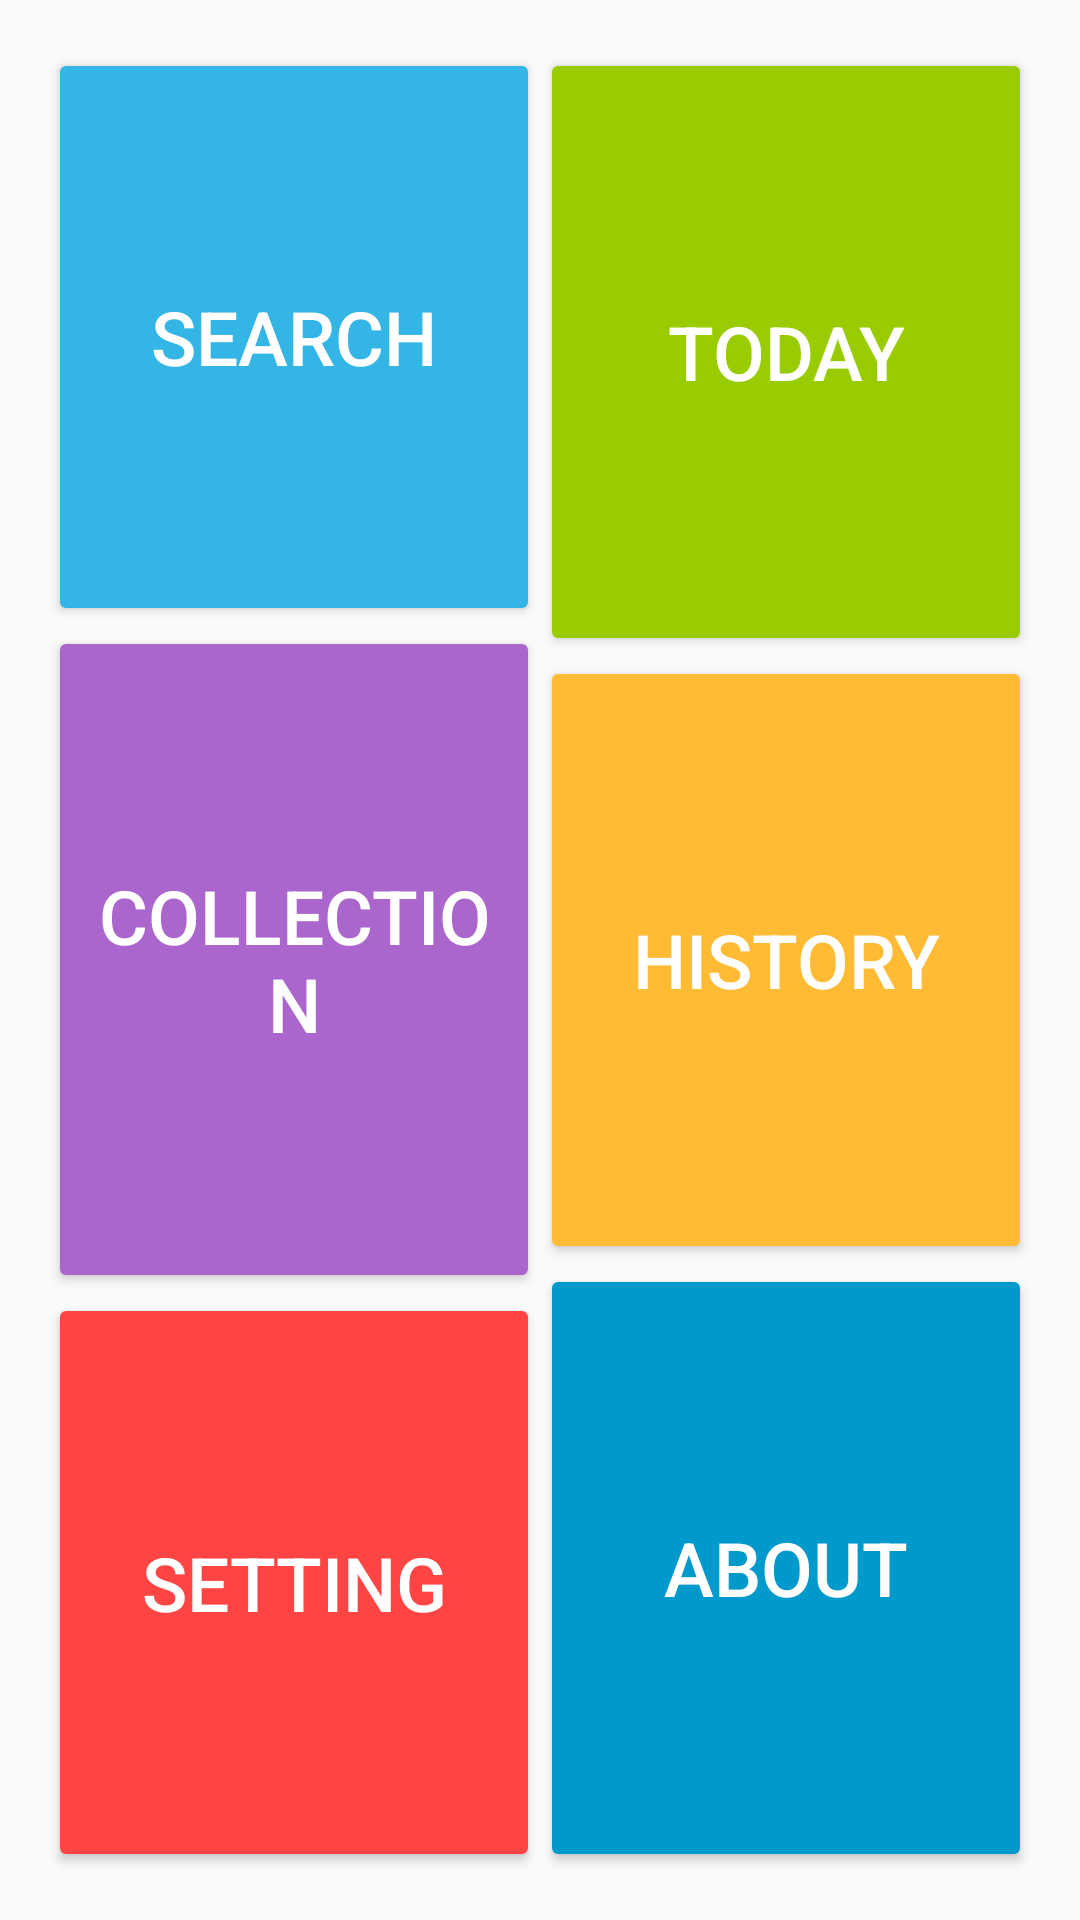

Layout XML and referenced resources for this Android screen:
<!-- AndroidManifest.xml: application theme AppTheme -->
<!-- res/layout/activity_main.xml -->
<RelativeLayout xmlns:android="http://schemas.android.com/apk/res/android"
    xmlns:tools="http://schemas.android.com/tools"
    android:layout_width="match_parent"
    android:layout_height="match_parent"
    android:paddingBottom="@dimen/activity_vertical_margin"
    android:paddingLeft="@dimen/activity_horizontal_margin"
    android:paddingRight="@dimen/activity_horizontal_margin"
    android:paddingTop="@dimen/activity_vertical_margin"
    tools:context="randy_chen.weathertw4.MainActivity">


    <LinearLayout xmlns:android="http://schemas.android.com/apk/res/android"
        android:layout_width="fill_parent"
        android:layout_height="fill_parent"
        android:orientation="horizontal">

        <LinearLayout
            android:layout_width="0dip"
            android:layout_height="match_parent"
            android:layout_weight="1"
            android:orientation="vertical">

            <Button
                android:id="@+id/button_search"
                android:layout_width="match_parent"
                android:layout_height="wrap_content"
                android:layout_weight="1"
                android:text="@string/search"
                android:theme="@style/RaisedButton1" />


            <Button
                android:id="@+id/button_collection"
                android:layout_width="match_parent"
                android:layout_height="wrap_content"
                android:layout_weight="1"
                android:text="@string/collection"
                android:theme="@style/RaisedButton2" />

            <Button
                android:id="@+id/button_option"
                android:layout_width="match_parent"
                android:layout_height="wrap_content"
                android:layout_weight="1"
                android:text="@string/setting"
                android:theme="@style/RaisedButton5" />


        </LinearLayout>

        <LinearLayout
            android:layout_width="0dip"
            android:layout_height="match_parent"
            android:layout_weight="1"
            android:orientation="vertical">

            <Button
                android:id="@+id/button_today"
                android:layout_width="match_parent"
                android:layout_height="wrap_content"
                android:layout_weight="1"
                android:text="@string/today"
                android:theme="@style/RaisedButton3" />

            <Button
                android:id="@+id/button_history"
                android:layout_width="match_parent"
                android:layout_height="wrap_content"
                android:layout_weight="1"
                android:text="@string/history"
                android:theme="@style/RaisedButton4" />

            <Button
                android:id="@+id/button_about"
                android:layout_width="match_parent"
                android:layout_height="wrap_content"
                android:layout_weight="1"
                android:text="@string/about"
                android:theme="@style/RaisedButton6" />

        </LinearLayout>
    </LinearLayout>
</RelativeLayout>
<!-- resources referenced by this layout -->
<resources>
  <dimen name="activity_horizontal_margin">16dp</dimen>
  <dimen name="activity_vertical_margin">16dp</dimen>
  <string name="about">About</string>
  <string name="collection">Collection</string>
  <string name="history">History</string>
  <string name="search">Search</string>
  <string name="setting">Setting</string>
  <string name="today">Today</string>
  <style name="RaisedButton1" parent="RaisedButtonOrigin">
          <item name="colorControlHighlight">@color/purple</item>
          <item name="colorButtonNormal">@color/blue</item>
      </style>
  <style name="RaisedButton2" parent="RaisedButtonOrigin">
          <item name="colorControlHighlight">@color/green</item>
          <item name="colorButtonNormal">@color/purple</item>
      </style>
  <style name="RaisedButton3" parent="RaisedButtonOrigin">
          <item name="colorControlHighlight">@color/orange</item>
          <item name="colorButtonNormal">@color/green</item>
      </style>
  <style name="RaisedButton4" parent="RaisedButtonOrigin">
          <item name="colorControlHighlight">@color/red</item>
          <item name="colorButtonNormal">@color/orange</item>
      </style>
  <style name="RaisedButton5" parent="RaisedButtonOrigin">
          <item name="colorControlHighlight">@color/darkblue</item>
          <item name="colorButtonNormal">@color/red</item>
      </style>
  <style name="RaisedButton6" parent="RaisedButtonOrigin">
          <item name="colorControlHighlight">@color/darkpurple</item>
          <item name="colorButtonNormal">@color/darkblue</item>
  
      </style>
  <style name="AppTheme" parent="Theme.AppCompat.Light.DarkActionBar">
          
          <item name="colorPrimary">@color/colorPrimary</item>
          <item name="colorPrimaryDark">@color/colorPrimaryDark</item>
          <item name="colorAccent">@color/colorAccent</item>
      </style>
  <style name="RaisedButtonOrigin" parent="Theme.AppCompat.Light">
          <item name="android:textSize">25dp</item>
          <item name="android:textColor">@color/white</item>
      </style>
  <item name="purple" type="color">#FFAA66CC</item>
  <item name="blue" type="color">#FF33B5E5</item>
  <item name="green" type="color">#FF99CC00</item>
  <item name="orange" type="color">#FFFFBB33</item>
  <item name="red" type="color">#FFFF4444</item>
  <item name="darkblue" type="color">#FF0099CC</item>
  <item name="darkpurple" type="color">#FF9933CC</item>
  <color name="colorPrimary">#3F51B5</color>
  <color name="colorPrimaryDark">#303F9F</color>
  <color name="colorAccent">#FF4081</color>
  <item name="white" type="color">#FFFFFFFF</item>
</resources>
